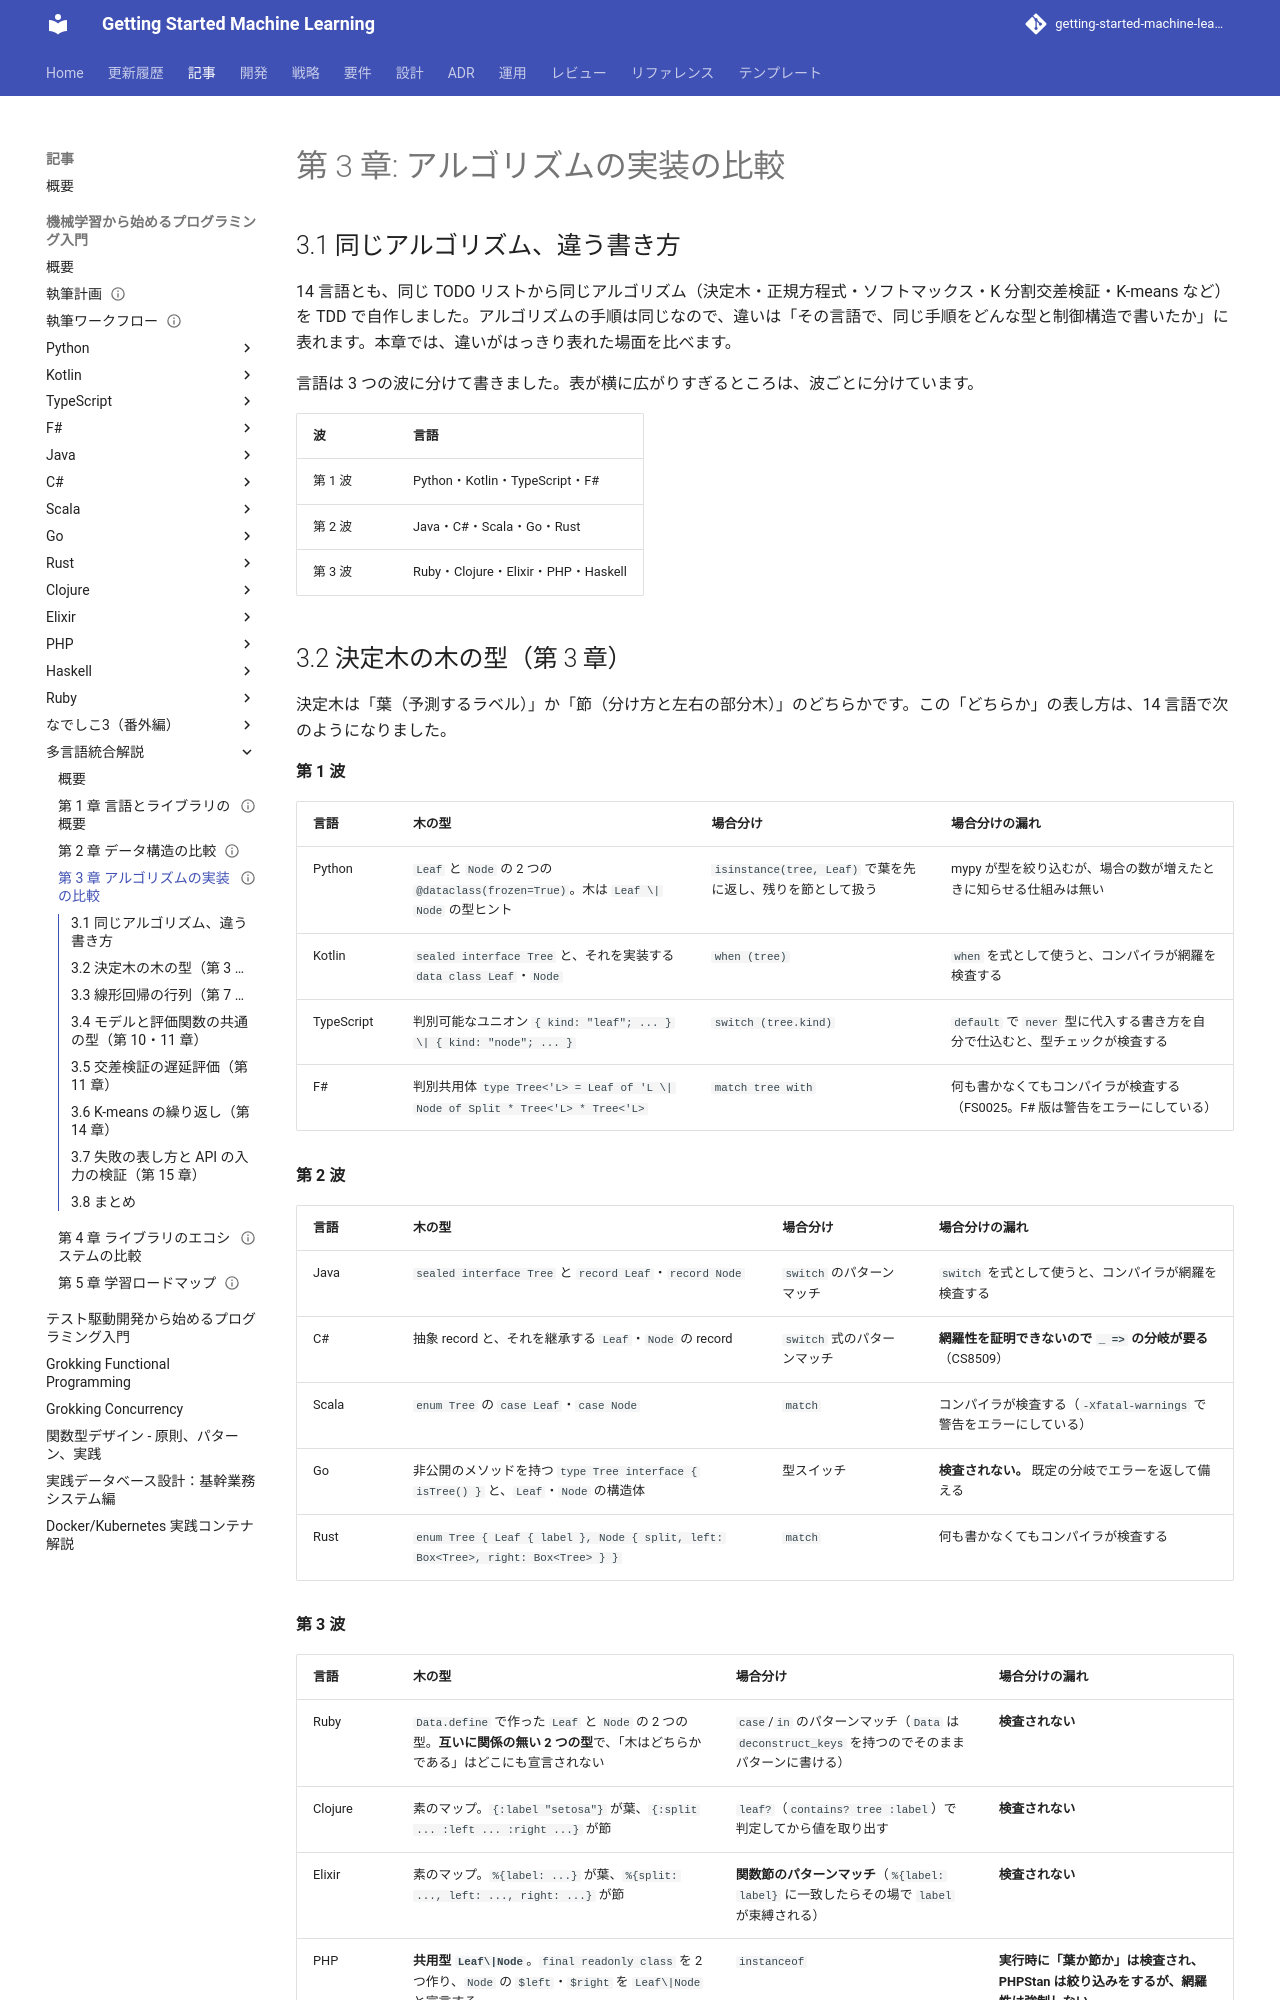

repository: k2works/getting-started-machine-learning · page: article/getting-start-ml/integration/03-algorithm-implementation-comparison/index.html · generator: mkdocs

---
type: Article
title: "第 3 章: アルゴリズムの実装の比較"
description: "同じアルゴリズムを 14 言語でどう書いたかを比べる。決定木の木の型（代数的データ型・共用型・マップ・クラス・判別可能なユニオン・非公開メソッドの interface）と場合分けの漏れの見つけ方、線形回帰の行列、モデルと評価関数の共通の型、交差検証の遅延評価、K-means の繰り返し、失敗の表し方と API の入力の検証を整理する。"
tags: [article,getting-start-ml,integration]
status: draft
generated: { by: claude-code/claude-opus-5, at: 2026-09-24T00:00:00Z }
---

# 第 3 章: アルゴリズムの実装の比較

## 3.1 同じアルゴリズム、違う書き方

14 言語とも、同じ TODO リストから同じアルゴリズム（決定木・正規方程式・ソフトマックス・K 分割交差検証・K-means など）を TDD で自作しました。アルゴリズムの手順は同じなので、違いは「その言語で、同じ手順をどんな型と制御構造で書いたか」に表れます。本章では、違いがはっきり表れた場面を比べます。

言語は 3 つの波に分けて書きました。表が横に広がりすぎるところは、波ごとに分けています。

| 波 | 言語 |
|----|------|
| 第 1 波 | Python・Kotlin・TypeScript・F# |
| 第 2 波 | Java・C#・Scala・Go・Rust |
| 第 3 波 | Ruby・Clojure・Elixir・PHP・Haskell |
